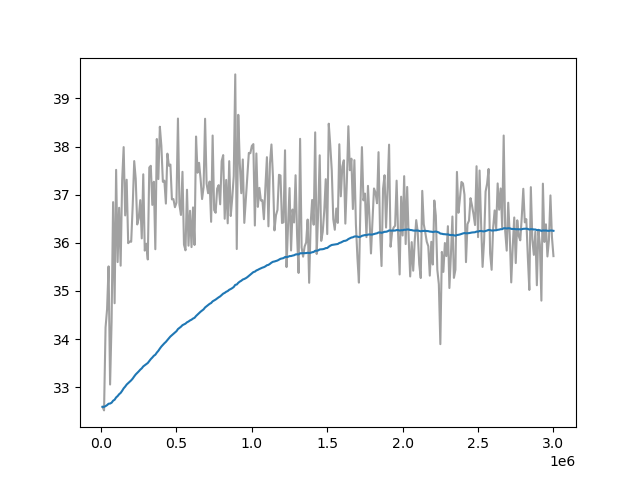

Data behind this chart, as committed beside it:
Wall time, Step, Value
1715272852, 10000, 32.59
1715272884, 20000, 32.52
1715272915, 30000, 34.24
1715272946, 40000, 34.62
1715272976, 50000, 35.51
1715273008, 60000, 33.06
1715273038, 70000, 34.37
1715273068, 80000, 36.85
1715273100, 90000, 34.75
1715273130, 100000, 37.52
1715273161, 110000, 35.6
1715273193, 120000, 36.73
1715273223, 130000, 35.53
1715273253, 140000, 37.3
1715273283, 150000, 37.99
1715273314, 160000, 36.57
1715273344, 170000, 37.31
1715273375, 180000, 35.99
1715273406, 190000, 36.03
1715273436, 200000, 36.02
1715273467, 210000, 36.78
1715273498, 220000, 37.7
1715273528, 230000, 37.33
1715273560, 240000, 36.38
1715273591, 250000, 36.51
1715273621, 260000, 36.89
1715273653, 270000, 36.09
1715273682, 280000, 37.42
1715273713, 290000, 35.84
1715273743, 300000, 35.98
1715273774, 310000, 35.65
1715273805, 320000, 37.56
1715273835, 330000, 37.6
1715273867, 340000, 36.79
1715273897, 350000, 37.27
1715273929, 360000, 35.87
1715273959, 370000, 38.16
1715273989, 380000, 37.32
1715274018, 390000, 38.41
1715274048, 400000, 38.02
1715274080, 410000, 37.27
1715274113, 420000, 37.29
1715274143, 430000, 36.82
1715274174, 440000, 37.85
1715274206, 450000, 37.6
1715274236, 460000, 37.63
1715274267, 470000, 36.9
1715274298, 480000, 36.91
1715274328, 490000, 36.74
1715274360, 500000, 36.83
1715274392, 510000, 38.58
1715274423, 520000, 36.79
1715274454, 530000, 36.58
1715274486, 540000, 37.48
1715274516, 550000, 35.96
1715274547, 560000, 35.85
1715274579, 570000, 37.1
1715274609, 580000, 35.94
1715274640, 590000, 36.67
1715274671, 600000, 35.91
... 240 more rows
